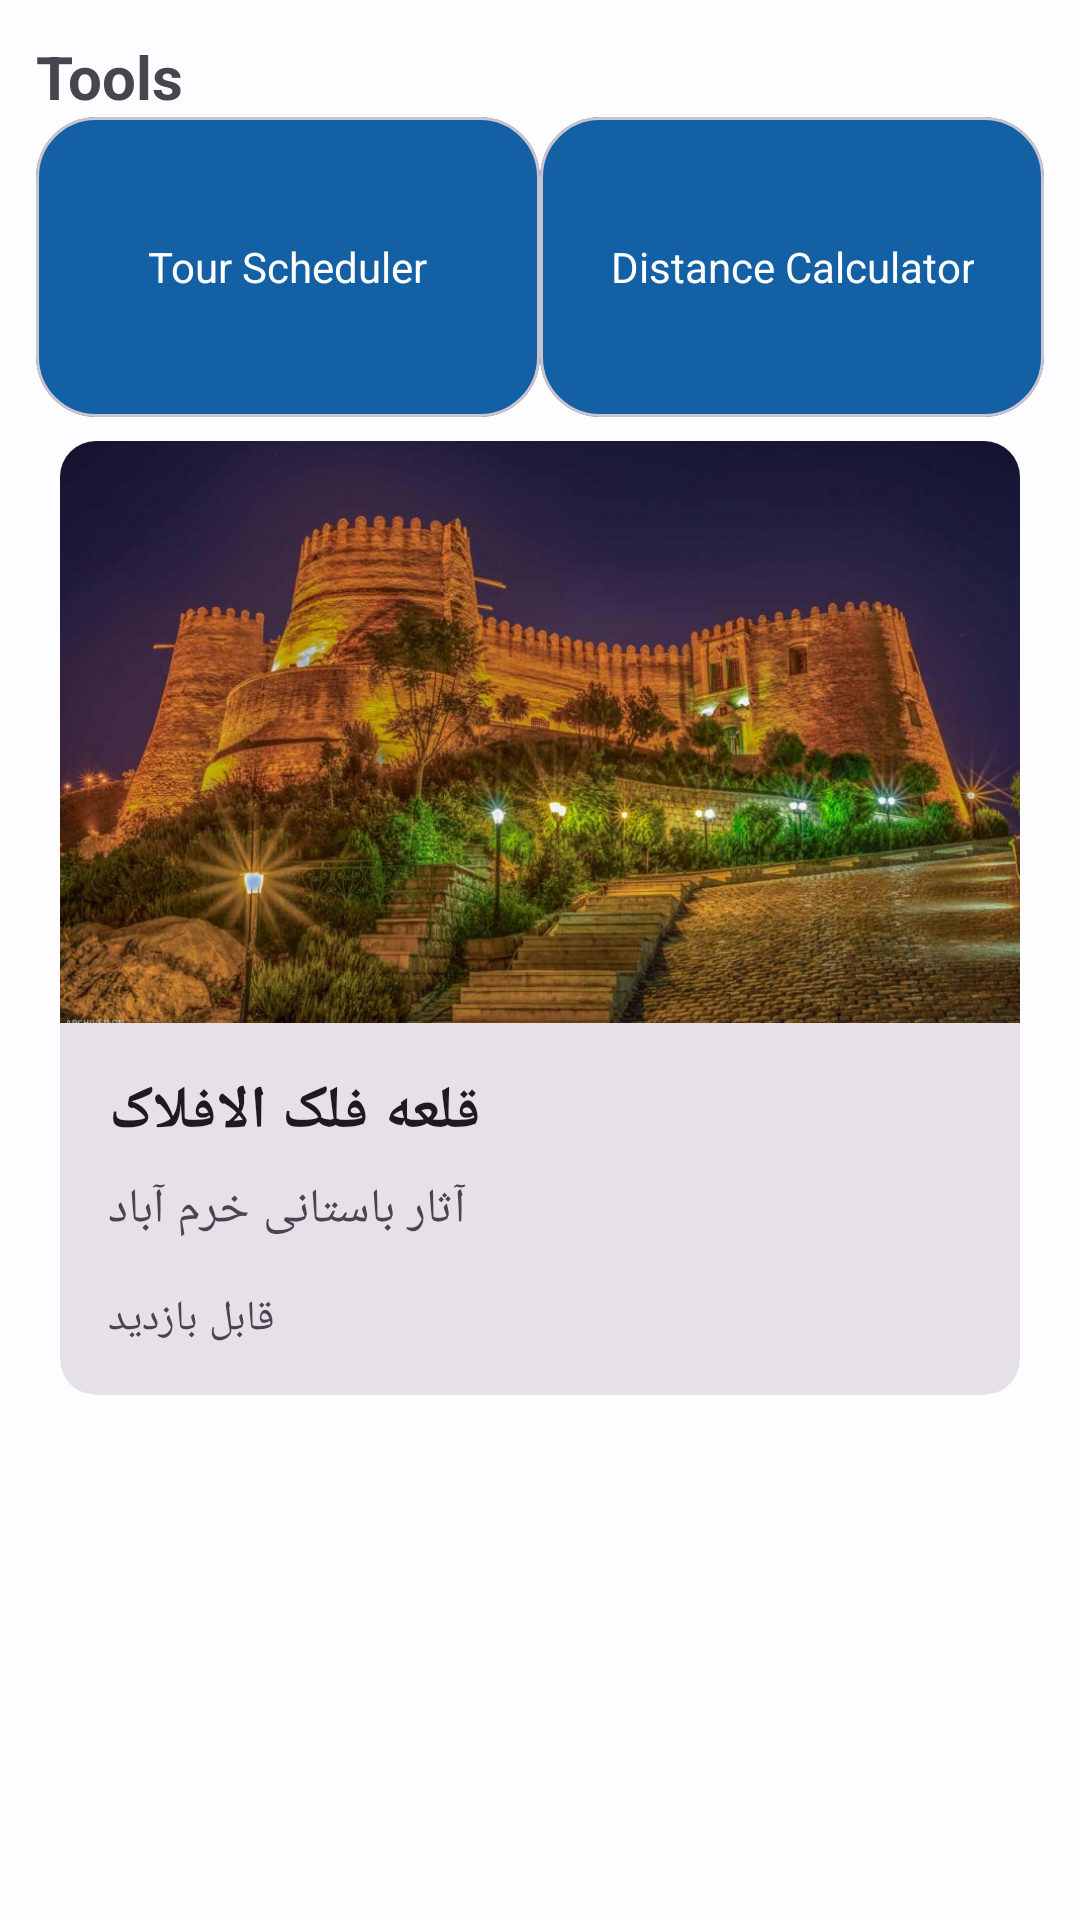

The Android layout XML behind this screen, and the referenced resources:
<!-- AndroidManifest.xml: application theme Theme.MyApplication -->
<!-- res/layout/fragment_tourism.xml -->
<?xml version="1.0" encoding="utf-8"?>
<LinearLayout xmlns:android="http://schemas.android.com/apk/res/android"
    xmlns:app="http://schemas.android.com/apk/res-auto"
    xmlns:tools="http://schemas.android.com/tools"
    android:layout_width="match_parent"
    android:layout_height="match_parent"
    android:divider="@drawable/empty_divider"
    android:orientation="vertical"
    android:padding="12dp"
    android:showDividers="middle"
    tools:context=".ui.main.TourismFragment">

    <TextView
        android:layout_width="wrap_content"
        android:layout_height="wrap_content"
        android:text="@string/tools"
        android:textSize="@dimen/main_title_text_size"
        android:textStyle="bold" />

    <GridLayout
        android:layout_width="match_parent"
        android:layout_height="wrap_content"
        android:alignmentMode="alignMargins"
        android:columnCount="3"
        android:rowCount="2">

        <com.google.android.material.card.MaterialCardView
            android:id="@+id/tour_scheduler_card"
            android:layout_width="100dp"
            android:layout_height="100dp"
            android:layout_columnWeight="1"
            android:layout_marginHorizontal="3.5dp"
            android:layout_marginVertical="5dp"
            android:backgroundTint="?attr/colorPrimary"
            app:cardCornerRadius="20dp">

            <TextView
                android:layout_width="wrap_content"
                android:layout_height="wrap_content"
                android:layout_gravity="center"
                android:text="@string/tour_scheduler"
                android:textAlignment="center"
                android:textColor="?attr/colorOnPrimary" />

        </com.google.android.material.card.MaterialCardView>

        <com.google.android.material.card.MaterialCardView
            android:layout_width="100dp"
            android:layout_height="100dp"
            android:layout_columnWeight="1"
            android:layout_marginHorizontal="3.5dp"
            android:layout_marginVertical="5dp"
            android:backgroundTint="?attr/colorPrimary"
            app:cardCornerRadius="20dp">

            <TextView
                android:layout_width="wrap_content"
                android:layout_height="wrap_content"
                android:layout_gravity="center"
                android:text="@string/distance_calculator"
                android:textAlignment="center"
                android:textColor="?attr/colorOnPrimary" />

        </com.google.android.material.card.MaterialCardView>

    </GridLayout>

    <com.google.android.material.card.MaterialCardView
        android:id="@+id/suggest_card"
        style="?attr/materialCardViewFilledStyle"
        android:layout_width="match_parent"
        android:layout_height="wrap_content"
        android:clickable="true"
        android:focusable="true"
        android:background="?attr/selectableItemBackground"
        android:layout_margin="8dp">
        <LinearLayout
            android:layout_width="match_parent"
            android:layout_height="wrap_content"
            android:orientation="vertical">

            
            <ImageView
                android:layout_width="match_parent"
                android:layout_height="194dp"
                app:srcCompat="@drawable/falk"
                android:scaleType="centerCrop"
                android:contentDescription="media"
                />

            <LinearLayout
                android:layout_width="match_parent"
                android:layout_height="wrap_content"
                android:orientation="vertical"
                android:padding="16dp">

                
                <TextView
                    android:layout_width="wrap_content"
                    android:layout_height="wrap_content"
                    android:textSize="20sp"
                    android:textStyle="bold"
                    android:text="قلعه فلک الافلاک"
                    android:textAppearance="?attr/textAppearanceTitleMedium"
                    />
                <TextView
                    android:layout_width="wrap_content"
                    android:layout_height="wrap_content"
                    android:layout_marginTop="8dp"
                    android:textSize="16sp"
                    android:text="آثار باستانی خرم آباد"
                    android:textAppearance="?attr/textAppearanceBodyMedium"
                    android:textColor="?android:attr/textColorSecondary"
                    />
                <TextView
                    android:layout_width="wrap_content"
                    android:layout_height="wrap_content"
                    android:layout_marginTop="16dp"
                    android:text="قابل بازدید"
                    android:textAppearance="?attr/textAppearanceBodyMedium"
                    android:textColor="?android:attr/textColorSecondary"
                    />

            </LinearLayout>





















        </LinearLayout>
    </com.google.android.material.card.MaterialCardView>

</LinearLayout>
<!-- resources referenced by this layout -->
<resources>
  <dimen name="main_title_text_size">20sp</dimen>
  <string name="distance_calculator">Distance Calculator</string>
  <string name="tools">Tools</string>
  <string name="tour_scheduler">Tour Scheduler</string>
  <style name="Theme.MyApplication" parent="Base.Theme.MyApplication" />
  <color name="md_theme_light_primary">#1360A5</color>
  <color name="md_theme_light_onPrimary">#FFFFFF</color>
  <color name="md_theme_light_primaryContainer">#D3E4FF</color>
  <color name="md_theme_light_onPrimaryContainer">#001C38</color>
  <color name="md_theme_light_secondary">#545F70</color>
  <color name="md_theme_light_onSecondary">#FFFFFF</color>
  <color name="md_theme_light_secondaryContainer">#D7E3F8</color>
  <color name="md_theme_light_onSecondaryContainer">#101C2B</color>
  <color name="md_theme_light_tertiary">#6C5677</color>
  <color name="md_theme_light_onTertiary">#FFFFFF</color>
  <color name="md_theme_light_tertiaryContainer">#F4D9FF</color>
  <color name="md_theme_light_onTertiaryContainer">#261431</color>
  <color name="md_theme_light_error">#BA1A1A</color>
  <color name="md_theme_light_errorContainer">#FFDAD6</color>
  <color name="md_theme_light_onError">#FFFFFF</color>
  <color name="md_theme_light_onErrorContainer">#410002</color>
  <color name="md_theme_light_background">#FDFCFF</color>
  <color name="md_theme_light_onBackground">#1A1C1E</color>
  <color name="md_theme_light_surface">#FDFCFF</color>
  <color name="md_theme_light_onSurface">#1A1C1E</color>
  <color name="md_theme_light_surfaceVariant">#DFE2EB</color>
  <color name="md_theme_light_onSurfaceVariant">#43474E</color>
  <color name="md_theme_light_outline">#73777F</color>
  <color name="md_theme_light_inverseOnSurface">#F1F0F4</color>
  <color name="md_theme_light_inverseSurface">#2F3033</color>
  <color name="md_theme_light_inversePrimary">#A2C9FF</color>
</resources>
